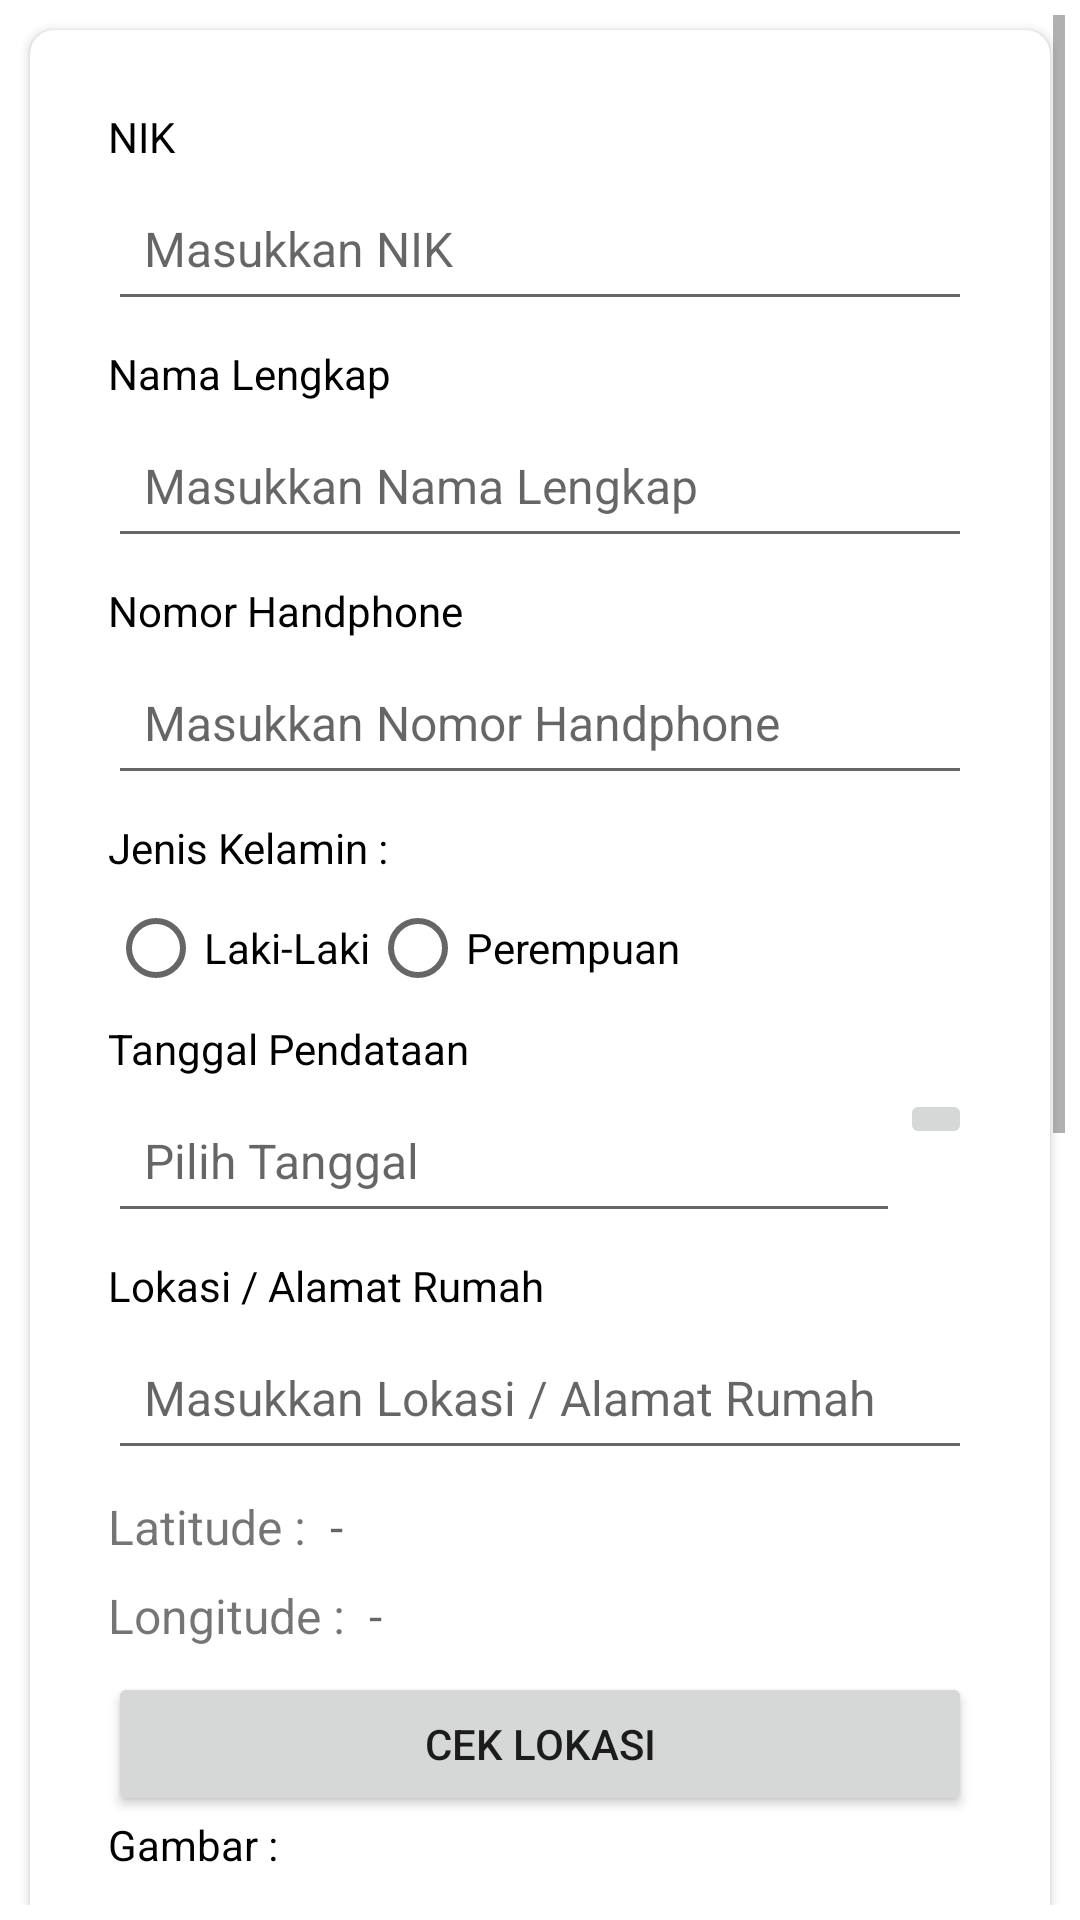

This screen was rendered from an Android layout file. Write that file and the resources it references.
<!-- AndroidManifest.xml: application theme Theme.KPUAPP -->
<!-- res/layout/activity_input_data.xml -->
<?xml version="1.0" encoding="utf-8"?>
<androidx.constraintlayout.widget.ConstraintLayout xmlns:android="http://schemas.android.com/apk/res/android"
    xmlns:tools="http://schemas.android.com/tools"
    android:layout_width="match_parent"
    android:layout_height="match_parent"
    xmlns:app="http://schemas.android.com/apk/res-auto"
    tools:context=".ui.input.InputDataActivity">

    <ScrollView
        xmlns:android="http://schemas.android.com/apk/res/android"
        android:layout_width="match_parent"
        android:layout_height="match_parent"
        android:padding="5dp">
        <androidx.cardview.widget.CardView
            android:layout_width="match_parent"
            android:layout_height="wrap_content"
            android:elevation="15dp"
            app:cardCornerRadius="8dp"
            android:layout_margin="5dp"
            >

            <LinearLayout
                android:layout_width="match_parent"
                android:layout_height="wrap_content"
                android:padding="10dp"
                android:layout_margin="16dp"
                android:orientation="vertical">

                <TextView
                    android:layout_width="match_parent"
                    android:layout_height="wrap_content"
                    android:text="NIK"
                    android:textColor="@color/black"
                    android:layout_marginBottom="4dp"/>

                <EditText
                    android:id="@+id/editTextNIK"
                    android:layout_width="match_parent"
                    android:layout_height="48dp"
                    android:textSize="16sp"
                    android:paddingTop="8dp"
                    android:paddingBottom="8dp"
                    android:paddingStart="12dp"
                    android:paddingEnd="12dp"
                    android:hint="Masukkan NIK"
                    android:layout_marginBottom="8dp"/>

                <TextView
                    android:layout_width="match_parent"
                    android:layout_height="wrap_content"
                    android:text="Nama Lengkap"
                    android:textColor="@color/black"
                    android:layout_marginBottom="4dp"/>

                <EditText
                    android:id="@+id/editTextNama"
                    android:layout_width="match_parent"
                    android:layout_height="48dp"
                    android:textSize="16sp"
                    android:paddingTop="8dp"
                    android:paddingBottom="8dp"
                    android:paddingStart="12dp"
                    android:paddingEnd="12dp"
                    android:hint="Masukkan Nama Lengkap"
                    android:layout_marginBottom="8dp"/>

                <TextView
                    android:layout_width="match_parent"
                    android:layout_height="wrap_content"
                    android:text="Nomor Handphone"
                    android:textColor="@color/black"
                    android:layout_marginBottom="4dp"/>

                <EditText
                    android:id="@+id/editTextNomorHP"
                    android:layout_width="match_parent"
                    android:layout_height="48dp"
                    android:textSize="16sp"
                    android:paddingTop="8dp"
                    android:paddingBottom="8dp"
                    android:paddingStart="12dp"
                    android:paddingEnd="12dp"

                    android:hint="Masukkan Nomor Handphone"
                    android:layout_marginBottom="8dp"/>

                <TextView
                    android:layout_width="match_parent"
                    android:layout_height="wrap_content"
                    android:textColor="@color/black"
                    android:text="Jenis Kelamin :"/>

                <RadioGroup
                    android:id="@+id/radioGroupJenisKelamin"
                    android:layout_width="match_parent"
                    android:layout_height="wrap_content"
                    android:orientation="horizontal">

                    <RadioButton
                        android:id="@+id/radioButtonLakiLaki"
                        android:layout_width="wrap_content"
                        android:layout_height="wrap_content"
                        android:text="Laki-Laki"/>

                    <RadioButton
                        android:id="@+id/radioButtonPerempuan"
                        android:layout_width="wrap_content"
                        android:layout_height="wrap_content"
                        android:text="Perempuan"/>

                </RadioGroup>

                <TextView
                    android:layout_width="match_parent"
                    android:layout_height="wrap_content"
                    android:text="Tanggal Pendataan"
                    android:textColor="@color/black"
                    android:layout_marginBottom="4dp"/>

                <LinearLayout
                    android:layout_width="match_parent"
                    android:layout_height="wrap_content"
                    android:orientation="horizontal">

                    <EditText
                        android:id="@+id/TextTanggal"
                        android:layout_width="0dp"
                        android:layout_height="48dp"
                        android:textSize="16sp"
                        android:paddingTop="8dp"
                        android:paddingBottom="8dp"
                        android:paddingStart="12dp"
                        android:paddingEnd="12dp"

                        android:layout_weight="1"
                        android:hint="Pilih Tanggal"
                        android:focusable="false"
                        android:inputType="none"
                        android:layout_marginBottom="8dp"/>

                    <ImageButton
                        android:id="@+id/buttonTanggal"
                        android:layout_width="wrap_content"
                        android:layout_height="wrap_content"
                        android:src="@drawable/ic_calendar"
                        android:contentDescription="Pilih Tanggal"
                        android:onClick="showDatePicker"/>
                </LinearLayout>

                <TextView
                    android:layout_width="match_parent"
                    android:layout_height="wrap_content"
                    android:text="Lokasi / Alamat Rumah"
                    android:textColor="@color/black"
                    android:layout_marginBottom="4dp"/>

                <EditText
                    android:id="@+id/editTextAlamat"
                    android:layout_width="match_parent"
                    android:layout_height="48dp"
                    android:textSize="16sp"
                    android:paddingTop="8dp"
                    android:paddingBottom="8dp"
                    android:paddingStart="12dp"
                    android:paddingEnd="12dp"

                    android:hint="Masukkan Lokasi / Alamat Rumah"
                    android:inputType="textMultiLine"
                    android:lines="3"/>

                <LinearLayout
                    android:layout_width="wrap_content"
                    android:layout_height="wrap_content"
                    android:layout_marginTop="8dp"
                    android:gravity="start"
                    android:orientation="horizontal">

                    <TextView
                        android:layout_width="wrap_content"
                        android:layout_height="wrap_content"
                        android:text="Latitude :"
                        android:paddingEnd="8dp"
                        android:textSize="16sp"/>

                    <TextView
                        android:id="@+id/editTextLatitude"
                        android:layout_width="wrap_content"
                        android:layout_height="wrap_content"
                        android:hint="-"
                        android:textColor="@color/black"
                        android:textSize="16sp"/>

                </LinearLayout>

                <LinearLayout
                    android:layout_width="wrap_content"
                    android:layout_height="wrap_content"
                    android:layout_marginTop="8dp"
                    android:gravity="start"
                    android:orientation="horizontal">

                    <TextView
                        android:layout_width="wrap_content"
                        android:layout_height="wrap_content"
                        android:text="Longitude :"
                        android:paddingEnd="8dp"
                        android:textSize="16sp"/>

                    <TextView
                        android:id="@+id/editTextLongitude"
                        android:layout_width="wrap_content"
                        android:layout_height="wrap_content"
                        android:hint="-"
                        android:textColor="@color/black"
                        android:textSize="16sp"/>

                </LinearLayout>

                <Button
                    android:id="@+id/btnLokasi"
                    android:layout_width="match_parent"
                    android:layout_height="wrap_content"
                    android:layout_marginTop="8dp"
                    android:text="Cek Lokasi"/>

                <TextView
                    android:layout_width="match_parent"
                    android:layout_height="wrap_content"
                    android:text="Gambar :"
                    android:textColor="@color/black"
                    android:layout_marginBottom="4dp"/>

                <ImageView
                    android:id="@+id/previewImageView"
                    android:layout_width="300dp"
                    android:layout_height="300dp"
                    app:srcCompat="@drawable/image"
                    android:layout_gravity="center"
                    android:clickable="true"
                    android:adjustViewBounds="true"
                    android:scaleType="fitCenter"
                    />

                <LinearLayout
                    android:layout_width="match_parent"
                    android:layout_height="wrap_content"
                    android:layout_marginTop="16dp"
                    android:orientation="horizontal">

                    <Button
                        android:id="@+id/btn_camera"
                        android:layout_width="0dp"
                        android:layout_height="wrap_content"
                        android:layout_weight="1"
                        android:layout_marginEnd="8dp"
                        android:text="Kamera"/>

                    <Button
                        android:id="@+id/btn_gallery"
                        android:layout_width="0dp"
                        android:layout_height="wrap_content"
                        android:layout_weight="1"
                        android:layout_marginStart="8dp"
                        android:text="Galeri"/>
                </LinearLayout>

                <Button
                    android:id="@+id/btn_submit"
                    android:layout_width="match_parent"
                    android:layout_height="wrap_content"
                    android:layout_marginTop="16dp"
                    android:text="Simpan"/>

            </LinearLayout>

        </androidx.cardview.widget.CardView>


    </ScrollView>


</androidx.constraintlayout.widget.ConstraintLayout>
<!-- resources referenced by this layout -->
<resources>
  <color name="black">#FF000000</color>
  <style name="Theme.KPUAPP" parent="Base.Theme.KPUAPP" />
  <style name="Base.Theme.KPUAPP" parent="Theme.MaterialComponents.DayNight.DarkActionBar">
          
          <item name="colorPrimary">@color/purple_500</item>
          
          <item name="colorPrimaryDark">#535353</item>
          <item name="android:windowIsTranslucent">true</item>
          
      </style>
  <color name="purple_500">#23B6B0</color>
</resources>
